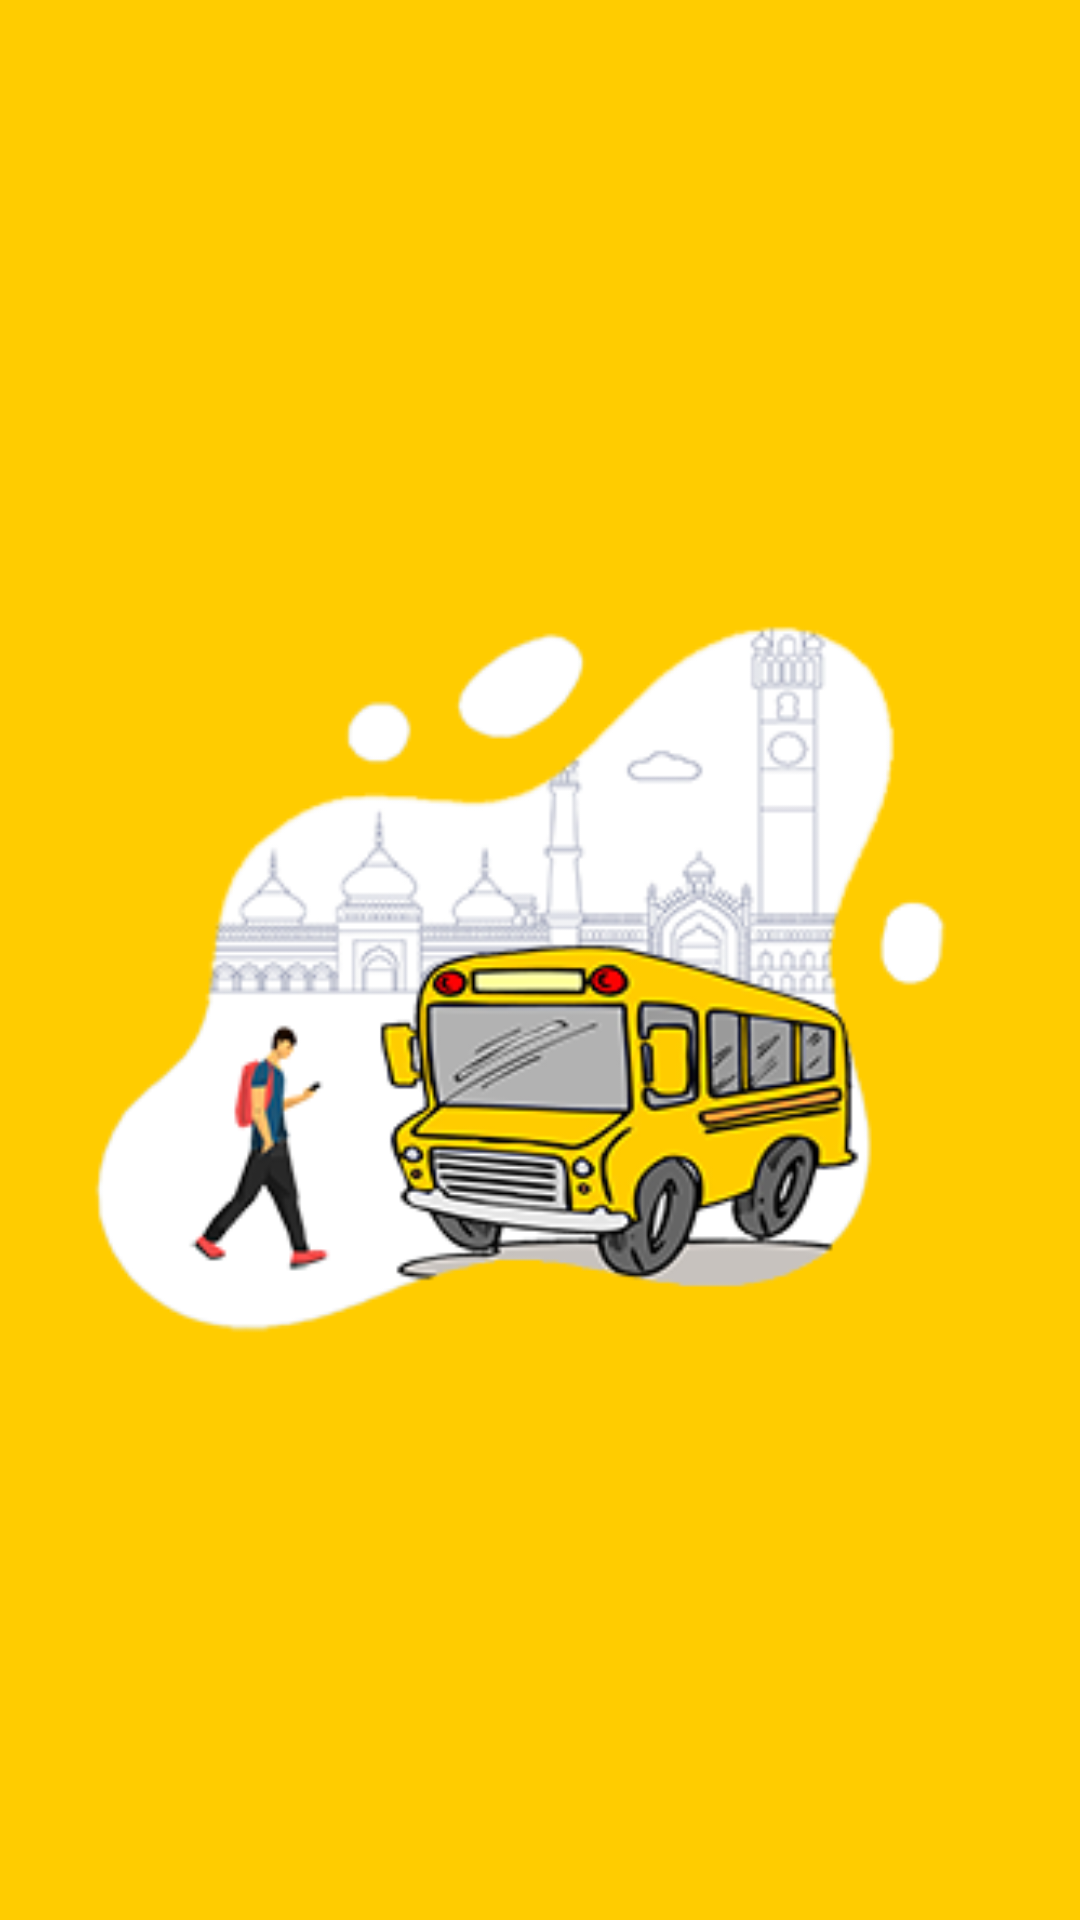

The Android layout XML behind this screen, and the referenced resources:
<!-- AndroidManifest.xml: application theme Theme.BMAP -->
<!-- res/layout/headerfile.xml -->
<?xml version="1.0" encoding="utf-8"?>
<LinearLayout xmlns:android="http://schemas.android.com/apk/res/android"
    android:layout_width="match_parent"
    android:layout_height="180dp"
    android:background="#ffcc00"
    android:orientation="vertical"
    android:gravity="bottom|center"
    android:padding="20dp">
    <ImageView
        android:layout_width="match_parent"
        android:layout_height="match_parent"
        android:src="@drawable/logoim"/>

</LinearLayout>
<!-- resources referenced by this layout -->
<resources>
  <!-- drawable logoim: png bitmap (drawable, 58077 bytes) -->
  <style name="Theme.BMAP" parent="Theme.MaterialComponents.NoActionBar">
          
          <item name="colorPrimary">@color/bmap</item>
          <item name="colorPrimaryVariant">@color/bmap</item>
          <item name="colorOnPrimary">@color/white</item>
          
          <item name="colorSecondary">@color/teal_200</item>
          <item name="colorSecondaryVariant">@color/teal_700</item>
          <item name="colorOnSecondary">@color/black</item>
          
          <item name="android:statusBarColor" tools:targetApi="l">?attr/colorPrimaryVariant</item>
          
      </style>
  <color name="bmap">#ffcc00</color>
  <color name="white">#FFFFFFFF</color>
  <color name="teal_200">#FF03DAC5</color>
  <color name="teal_700">#FF018786</color>
  <color name="black">#FF000000</color>
</resources>
